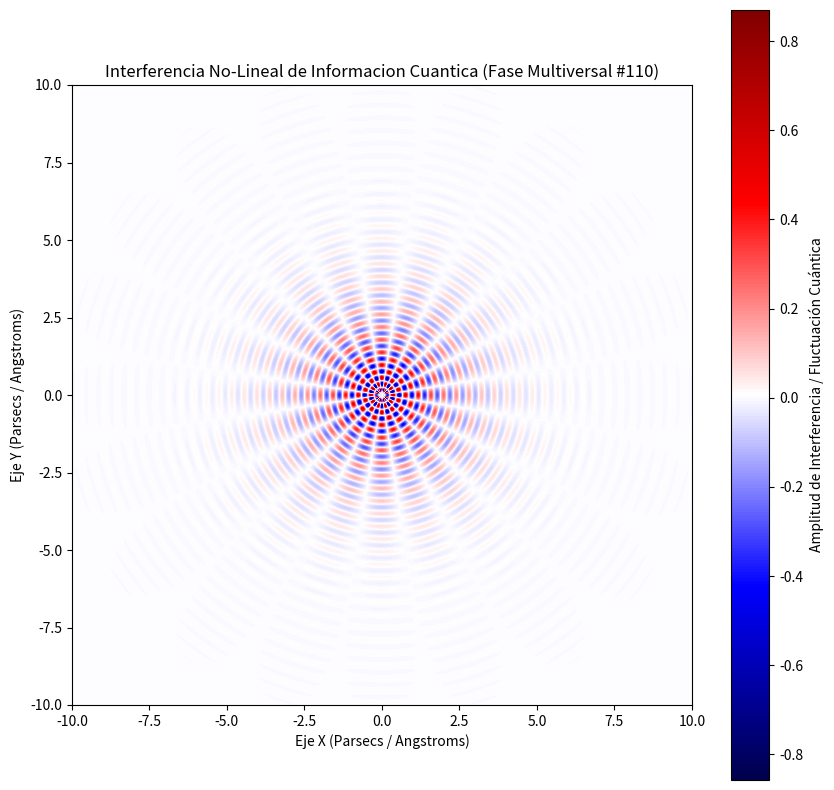

Here is the Python script that generated this plot:
%matplotlib inline
# Simulación Multiversal: Informacion Cuantica - Variante 110
import numpy as np
import matplotlib.pyplot as plt

# Parámetros Físicos No-Lineales
omega_1 = 15.345
omega_2 = 9.969
lambda_decay = 0.687
phase_shift = 2.398

x = np.linspace(-10, 10, 800)
y = np.linspace(-10, 10, 800)
X, Y = np.meshgrid(x, y)

# Dinámica de Fluidos / Campos Tensor-Escalares (Fase Multiversal)
R = np.sqrt(X**2 + Y**2) + 1e-5
Z = (np.sin(omega_1 * R + phase_shift) * np.cos(omega_2 * np.arctan2(Y, X))) * np.exp(-lambda_decay * R)

plt.figure(figsize=(10, 10))
plt.imshow(Z, cmap='seismic', extent=[-10, 10, -10, 10], origin='lower')
plt.colorbar(label='Amplitud de Interferencia / Fluctuación Cuántica')
plt.title(r'Interferencia No-Lineal de Informacion Cuantica (Fase Multiversal #110)')
plt.xlabel('Eje X (Parsecs / Angstroms)')
plt.ylabel('Eje Y (Parsecs / Angstroms)')
plt.show()
